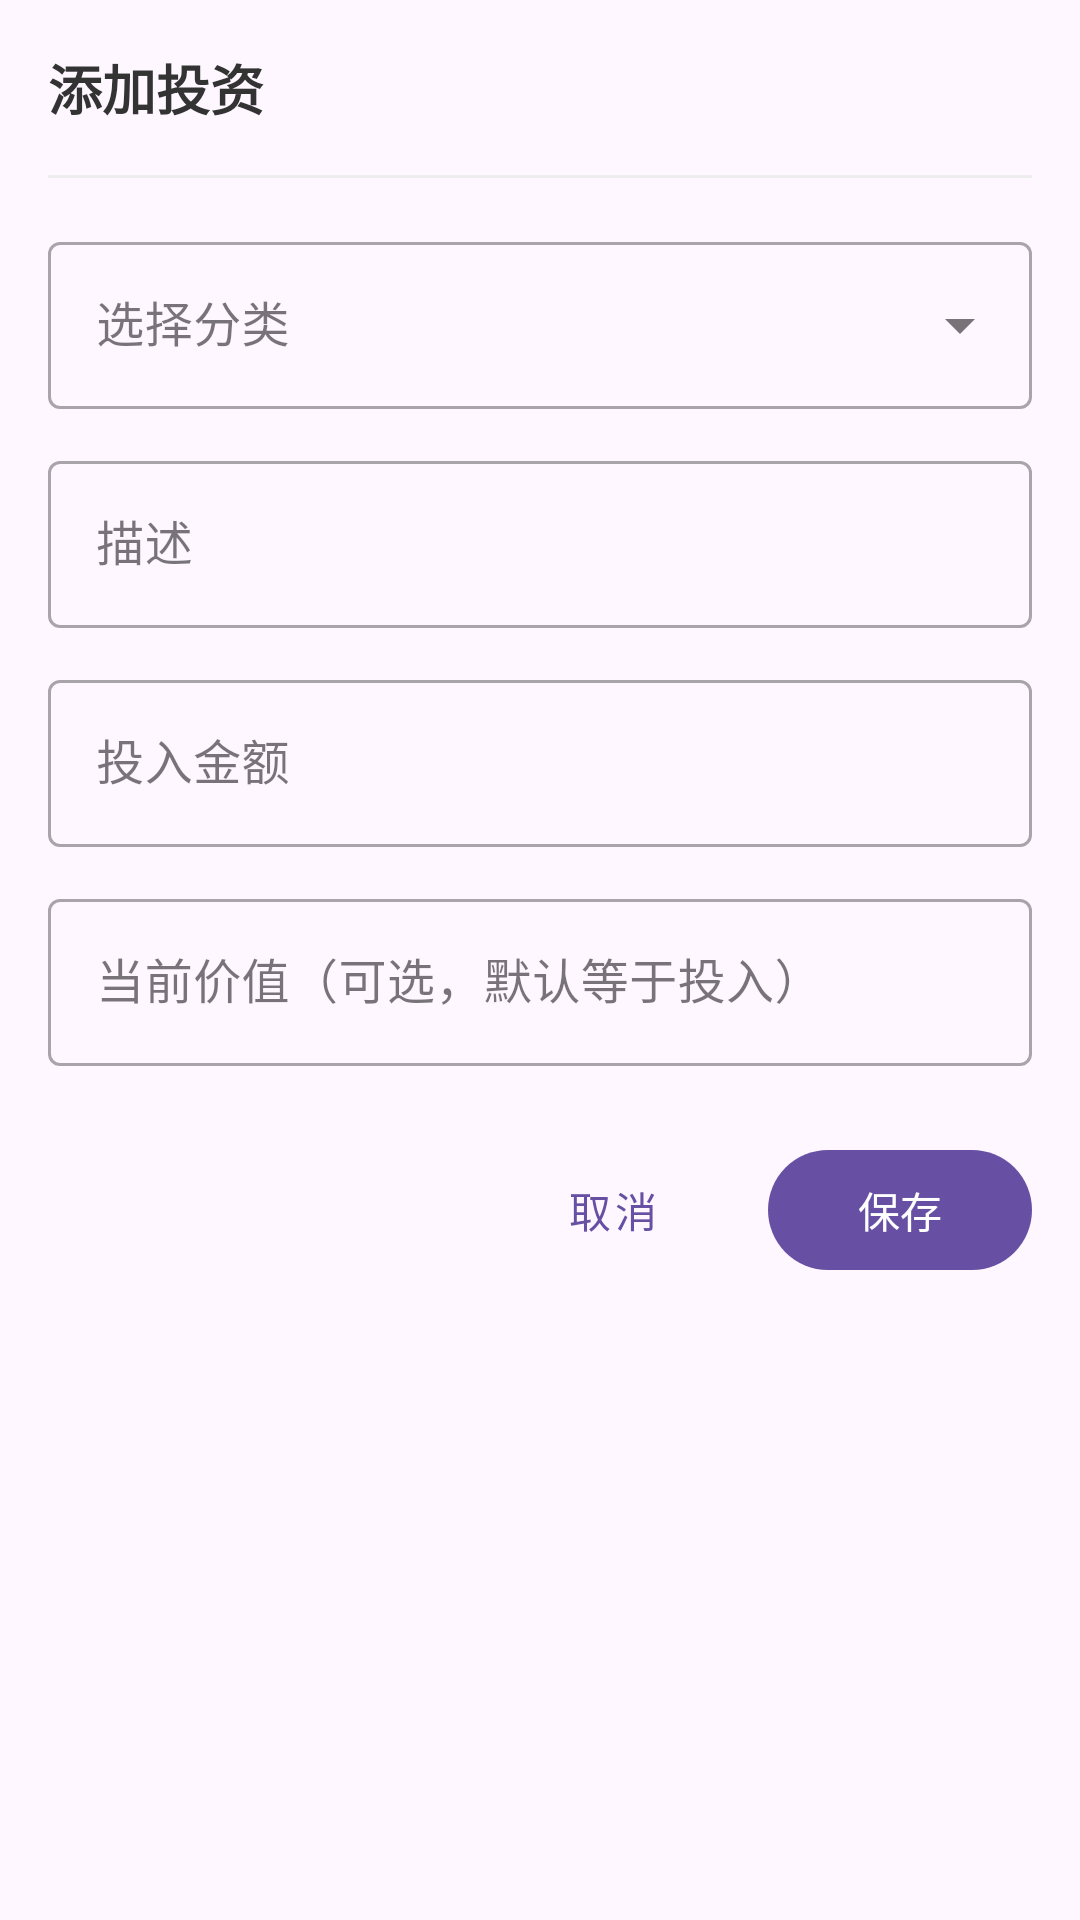

The Android layout XML behind this screen, and the referenced resources:
<!-- AndroidManifest.xml: application theme Theme.FunnyExpenseTrackingAndroid -->
<!-- res/layout/dialog_add_investment.xml -->
<?xml version="1.0" encoding="utf-8"?>
<LinearLayout xmlns:android="http://schemas.android.com/apk/res/android"
    xmlns:app="http://schemas.android.com/apk/res-auto"
    android:layout_width="match_parent"
    android:layout_height="wrap_content"
    android:orientation="vertical"
    android:padding="16dp">

    <TextView
        android:id="@+id/tvTitle"
        android:layout_width="wrap_content"
        android:layout_height="wrap_content"
        android:text="添加投资"
        android:textColor="#333333"
        android:textSize="18sp"
        android:textStyle="bold" />

    <View
        android:layout_width="match_parent"
        android:layout_height="1dp"
        android:layout_marginVertical="16dp"
        android:background="#EEEEEE" />

    
    <com.google.android.material.textfield.TextInputLayout
        android:id="@+id/tilCategory"
        style="@style/Widget.MaterialComponents.TextInputLayout.OutlinedBox.ExposedDropdownMenu"
        android:layout_width="match_parent"
        android:layout_height="wrap_content"
        android:hint="选择分类">

        <AutoCompleteTextView
            android:id="@+id/spinnerCategory"
            android:layout_width="match_parent"
            android:layout_height="wrap_content"
            android:inputType="none" />

    </com.google.android.material.textfield.TextInputLayout>

    
    <com.google.android.material.textfield.TextInputLayout
        android:id="@+id/tilDescription"
        style="@style/Widget.MaterialComponents.TextInputLayout.OutlinedBox"
        android:layout_width="match_parent"
        android:layout_height="wrap_content"
        android:layout_marginTop="12dp"
        android:hint="描述">

        <com.google.android.material.textfield.TextInputEditText
            android:id="@+id/etDescription"
            android:layout_width="match_parent"
            android:layout_height="wrap_content"
            android:inputType="text"
            android:maxLines="1" />

    </com.google.android.material.textfield.TextInputLayout>

    
    <com.google.android.material.textfield.TextInputLayout
        android:id="@+id/tilQuantity"
        style="@style/Widget.MaterialComponents.TextInputLayout.OutlinedBox"
        android:layout_width="match_parent"
        android:layout_height="wrap_content"
        android:layout_marginTop="12dp"
        android:hint="数量"
        android:visibility="gone">

        <com.google.android.material.textfield.TextInputEditText
            android:id="@+id/etQuantity"
            android:layout_width="match_parent"
            android:layout_height="wrap_content"
            android:inputType="numberDecimal"
            android:maxLines="1" />

    </com.google.android.material.textfield.TextInputLayout>

    
    <com.google.android.material.textfield.TextInputLayout
        android:id="@+id/tilInvestment"
        style="@style/Widget.MaterialComponents.TextInputLayout.OutlinedBox"
        android:layout_width="match_parent"
        android:layout_height="wrap_content"
        android:layout_marginTop="12dp"
        android:hint="投入金额"
        app:prefixText="¥">

        <com.google.android.material.textfield.TextInputEditText
            android:id="@+id/etInvestment"
            android:layout_width="match_parent"
            android:layout_height="wrap_content"
            android:inputType="numberDecimal"
            android:maxLines="1" />

    </com.google.android.material.textfield.TextInputLayout>

    
    <com.google.android.material.textfield.TextInputLayout
        android:id="@+id/tilCurrentValue"
        style="@style/Widget.MaterialComponents.TextInputLayout.OutlinedBox"
        android:layout_width="match_parent"
        android:layout_height="wrap_content"
        android:layout_marginTop="12dp"
        android:hint="当前价值（可选，默认等于投入）"
        android:visibility="visible"
        app:prefixText="¥">

        <com.google.android.material.textfield.TextInputEditText
            android:id="@+id/etCurrentValue"
            android:layout_width="match_parent"
            android:layout_height="wrap_content"
            android:inputType="numberDecimal"
            android:maxLines="1" />

    </com.google.android.material.textfield.TextInputLayout>

    
    <LinearLayout
        android:layout_width="match_parent"
        android:layout_height="wrap_content"
        android:layout_marginTop="24dp"
        android:gravity="end"
        android:orientation="horizontal">

        <com.google.android.material.button.MaterialButton
            android:id="@+id/btnCancel"
            style="@style/Widget.MaterialComponents.Button.TextButton"
            android:layout_width="wrap_content"
            android:layout_height="wrap_content"
            android:text="取消" />

        <com.google.android.material.button.MaterialButton
            android:id="@+id/btnSave"
            android:layout_width="wrap_content"
            android:layout_height="wrap_content"
            android:layout_marginStart="8dp"
            android:text="保存" />

    </LinearLayout>

</LinearLayout>
<!-- resources referenced by this layout -->
<resources>
  <style name="Theme.FunnyExpenseTrackingAndroid" parent="Base.Theme.FunnyExpenseTrackingAndroid" />
  <style name="Base.Theme.FunnyExpenseTrackingAndroid" parent="Theme.Material3.DayNight.NoActionBar">
          
          
      </style>
</resources>
